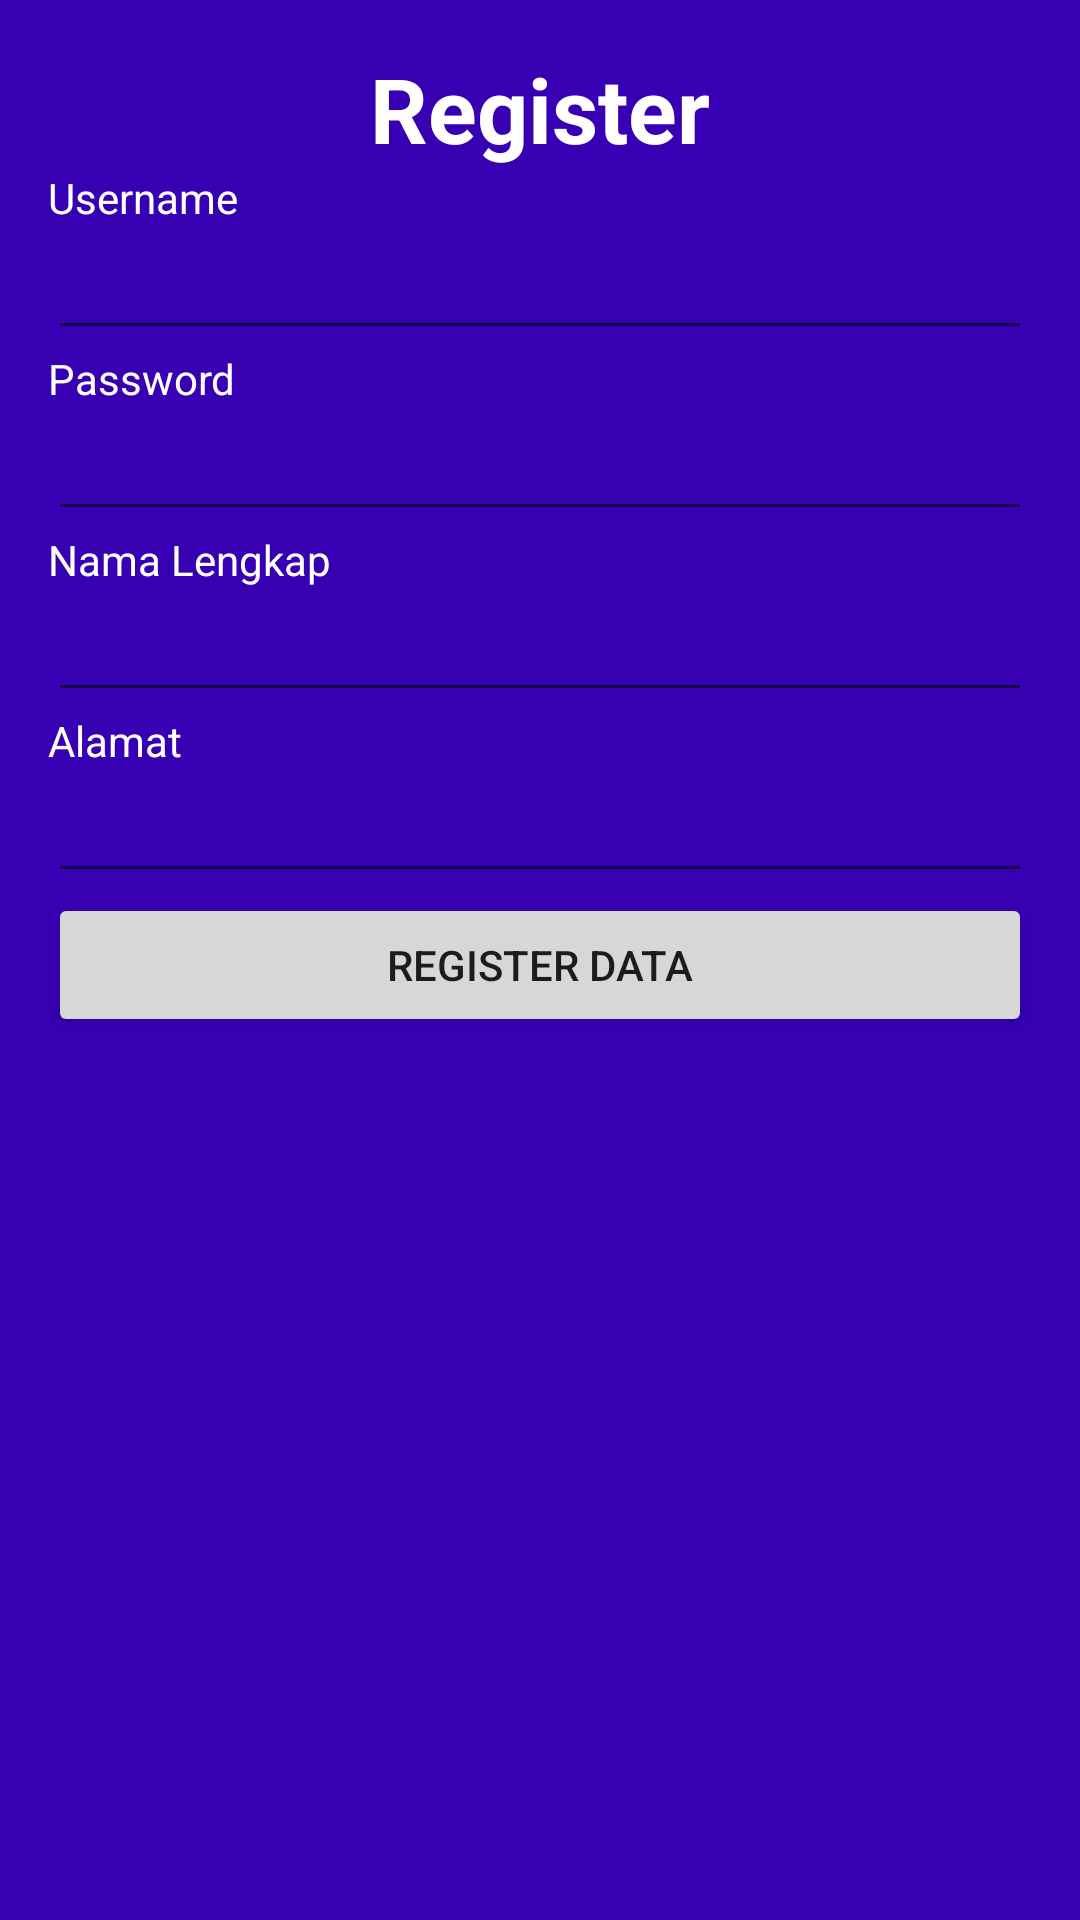

Produce the Android XML layout that renders to this screen, including the resource entries it uses.
<!-- AndroidManifest.xml: application theme Theme.Tubes_Kelompok3 -->
<!-- res/layout/activity_register.xml -->
<LinearLayout xmlns:android="http://schemas.android.com/apk/res/android"
    xmlns:tools="http://schemas.android.com/tools" android:layout_width="match_parent"
    android:orientation="vertical"
    android:layout_height="match_parent" android:paddingLeft="16dp"
    android:paddingRight="16dp"
    android:paddingTop="16dp"
    android:background="@color/colorPrimaryDark"
    android:paddingBottom="16dp" tools:context=".RegisterActivity">

    <TextView
        android:text="Register"
        android:layout_width="match_parent"
        android:layout_height="wrap_content"
        android:layout_alignParentTop="true"
        android:layout_centerHorizontal="true"
        android:id="@+id/textView"
        android:textAlignment="center"
        android:textSize="30sp"
        android:textStyle="normal|bold"
        android:textColor="@color/white"
        android:gravity="center_horizontal" />

    <TextView
        android:layout_width="wrap_content"
        android:layout_height="wrap_content"
        android:textColor="@color/white"
        android:text="Username" />

    <EditText
        android:layout_width="match_parent"
        android:layout_height="wrap_content"
        android:textColor="@color/white"
        android:id="@+id/et_username" />

    <TextView
        android:layout_width="wrap_content"
        android:layout_height="wrap_content"
        android:textColor="@color/white"
        android:text="Password" />

    <EditText
        android:layout_width="match_parent"
        android:layout_height="wrap_content"
        android:textColor="@color/white"
        android:inputType="textPassword"
        android:id="@+id/et_password" />

    <TextView
        android:layout_width="wrap_content"
        android:layout_height="wrap_content"
        android:textColor="@color/white"
        android:text="Nama Lengkap" />

    <EditText
        android:layout_width="match_parent"
        android:layout_height="wrap_content"
        android:textColor="@color/white"
        android:id="@+id/et_nama" />

    <TextView
        android:layout_width="wrap_content"
        android:layout_height="wrap_content"
        android:textColor="@color/white"
        android:text="Alamat" />

    <EditText
        android:layout_width="match_parent"
        android:layout_height="wrap_content"
        android:textColor="@color/white"
        android:id="@+id/et_alamat" />

    <Button
        android:layout_width="match_parent"
        android:layout_height="wrap_content"
        android:text="Register Data"
        android:onClick="Register"
        android:id="@+id/btn_register" />

</LinearLayout>
<!-- resources referenced by this layout -->
<resources>
  <style name="Theme.Tubes_Kelompok3" parent="Theme.MaterialComponents.DayNight.DarkActionBar">
          
          <item name="colorPrimary">@color/purple_500</item>
          <item name="colorPrimaryVariant">@color/purple_700</item>
          <item name="colorOnPrimary">@color/white</item>
          
          <item name="colorSecondary">@color/teal_200</item>
          <item name="colorSecondaryVariant">@color/teal_700</item>
          <item name="colorOnSecondary">@color/black</item>
          
          <item name="android:statusBarColor" tools:targetApi="l">?attr/colorPrimaryVariant</item>
          
      </style>
  <!-- not gathered from this repository: default colours our renderer supplied (Android Studio template values) -->
  <color name="purple_500">#FF6200EE</color>
  <color name="purple_700">#FF3700B3</color>
  <color name="teal_200">#FF03DAC5</color>
  <color name="teal_700">#FF018786</color>
  <color name="black">#FF000000</color>
  <color name="white">#FFFFFFFF</color>
  <color name="colorPrimaryDark">#FF3700B3</color>
</resources>
